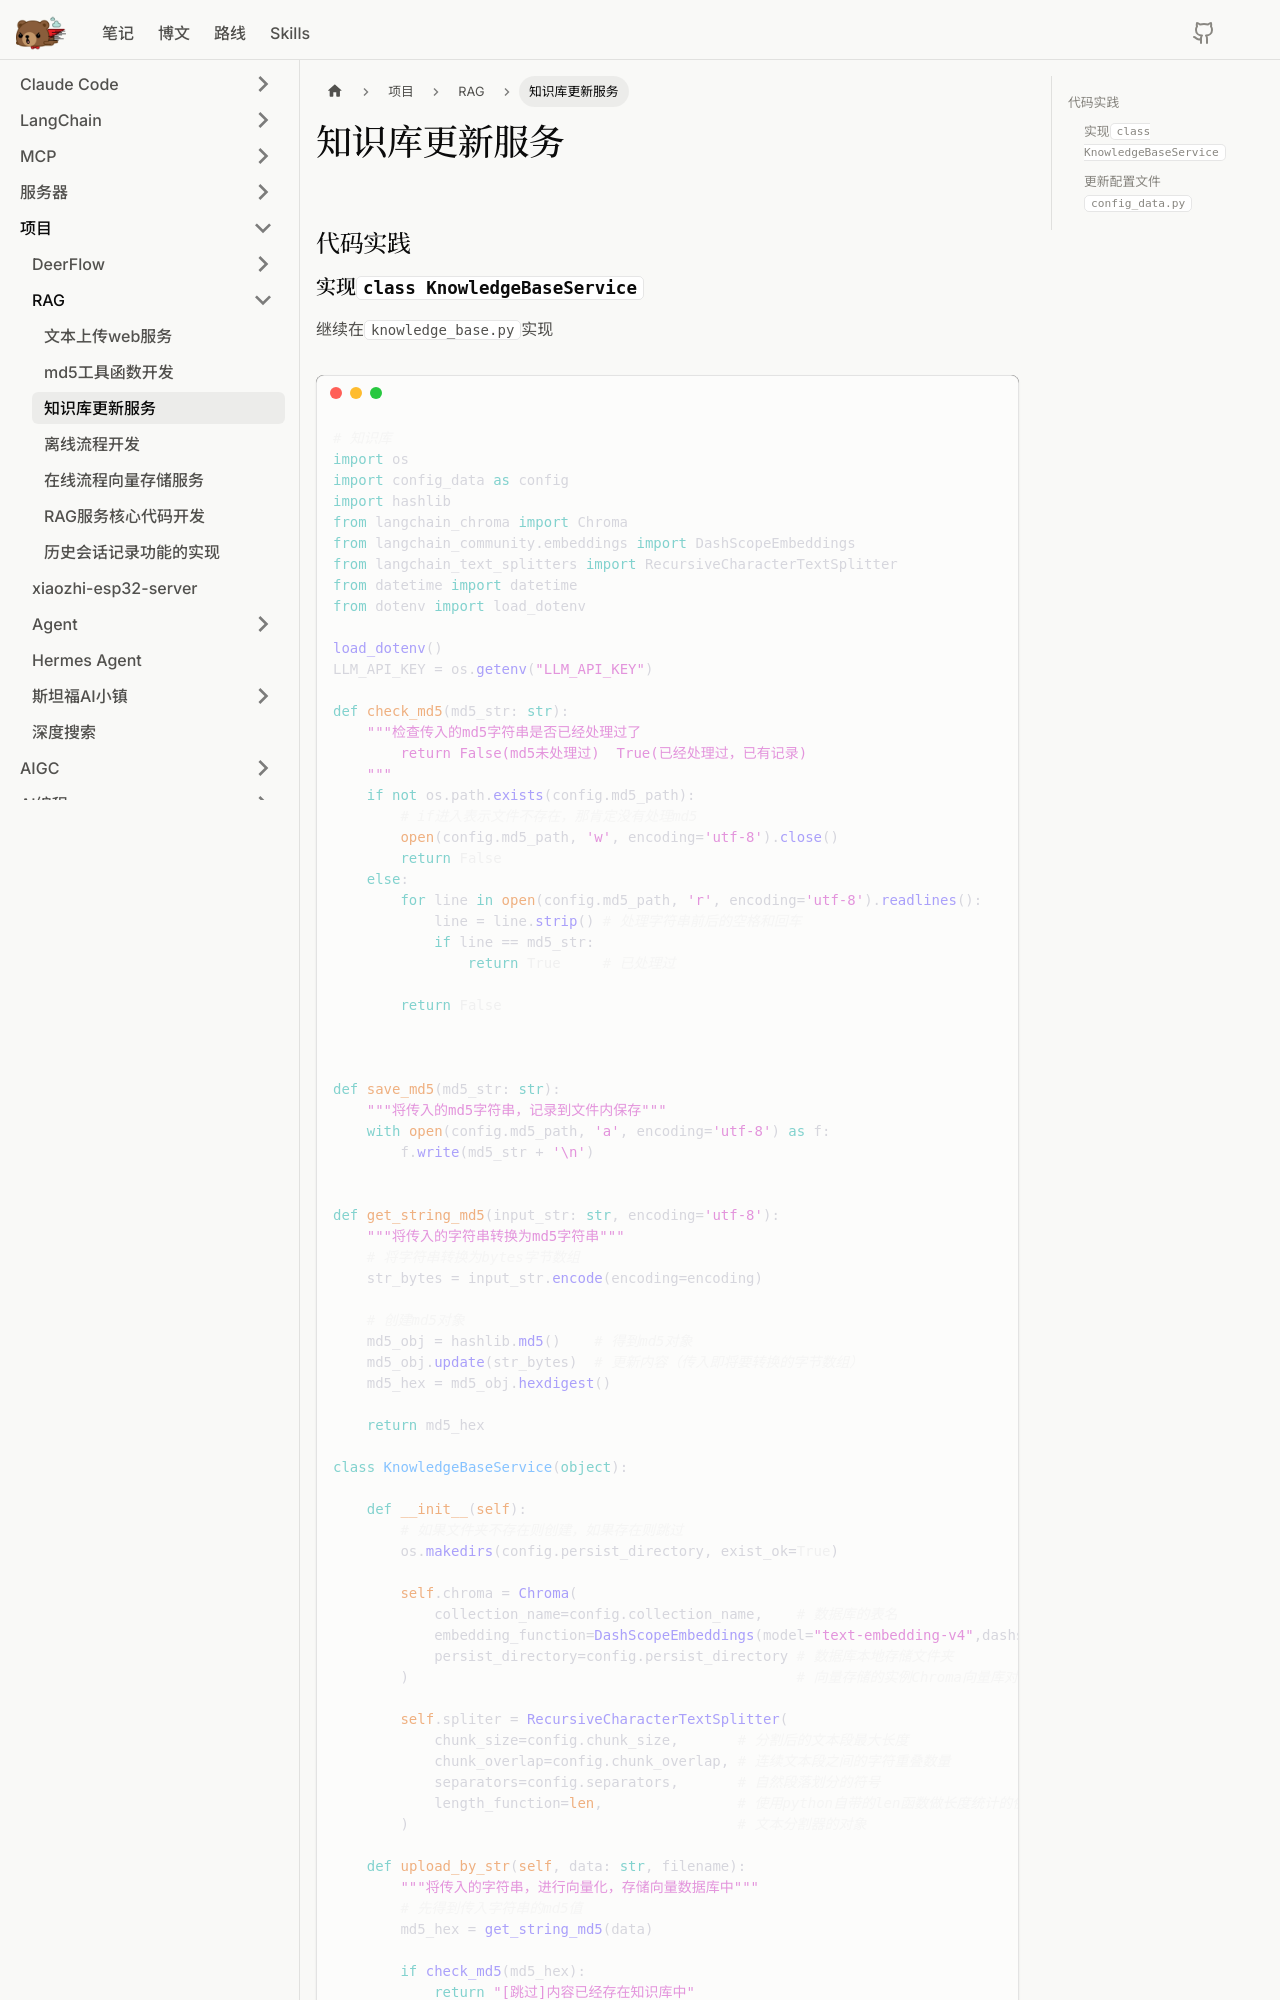

repository: litterbear520/Blog · page: docs/项目/RAG/知识库更新服务/index.html · generator: docusaurus

---
sidebar_position: 4
---

# 知识库更新服务

## 代码实践

### 实现`class KnowledgeBaseService`

继续在`knowledge_base.py`实现

```python
# 知识库
import os
import config_data as config
import hashlib
from langchain_chroma import Chroma
from langchain_community.embeddings import DashScopeEmbeddings
from langchain_text_splitters import RecursiveCharacterTextSplitter
from datetime import datetime
from dotenv import load_dotenv

load_dotenv()
LLM_API_KEY = os.getenv("LLM_API_KEY")

def check_md5(md5_str: str):
    """检查传入的md5字符串是否已经处理过了
        return False(md5未处理过)  True(已经处理过，已有记录)
    """
    if not os.path.exists(config.md5_path):
        # if进入表示文件不存在，那肯定没有处理md5
        open(config.md5_path, 'w', encoding='utf-8').close()
        return False
    else:
        for line in open(config.md5_path, 'r', encoding='utf-8').readlines():
            line = line.strip() # 处理字符串前后的空格和回车
            if line == md5_str:
                return True     # 已处理过
            
        return False
        


def save_md5(md5_str: str):
    """将传入的md5字符串，记录到文件内保存"""
    with open(config.md5_path, 'a', encoding='utf-8') as f:
        f.write(md5_str + '\n')


def get_string_md5(input_str: str, encoding='utf-8'):
    """将传入的字符串转换为md5字符串"""
    # 将字符串转换为bytes字节数组
    str_bytes = input_str.encode(encoding=encoding)

    # 创建md5对象
    md5_obj = hashlib.md5()    # 得到md5对象
    md5_obj.update(str_bytes)  # 更新内容（传入即将要转换的字节数组）
    md5_hex = md5_obj.hexdigest()
    
    return md5_hex

class KnowledgeBaseService(object):
    
    def __init__(self):
        # 如果文件夹不存在则创建，如果存在则跳过
        os.makedirs(config.persist_directory, exist_ok=True)

        self.chroma = Chroma(
            collection_name=config.collection_name,    # 数据库的表名
            embedding_function=DashScopeEmbeddings(model="text-embedding-v4",dashscope_api_key=LLM_API_KEY),
            persist_directory=config.persist_directory # 数据库本地存储文件夹
        )                                              # 向量存储的实例Chroma向量库对象
